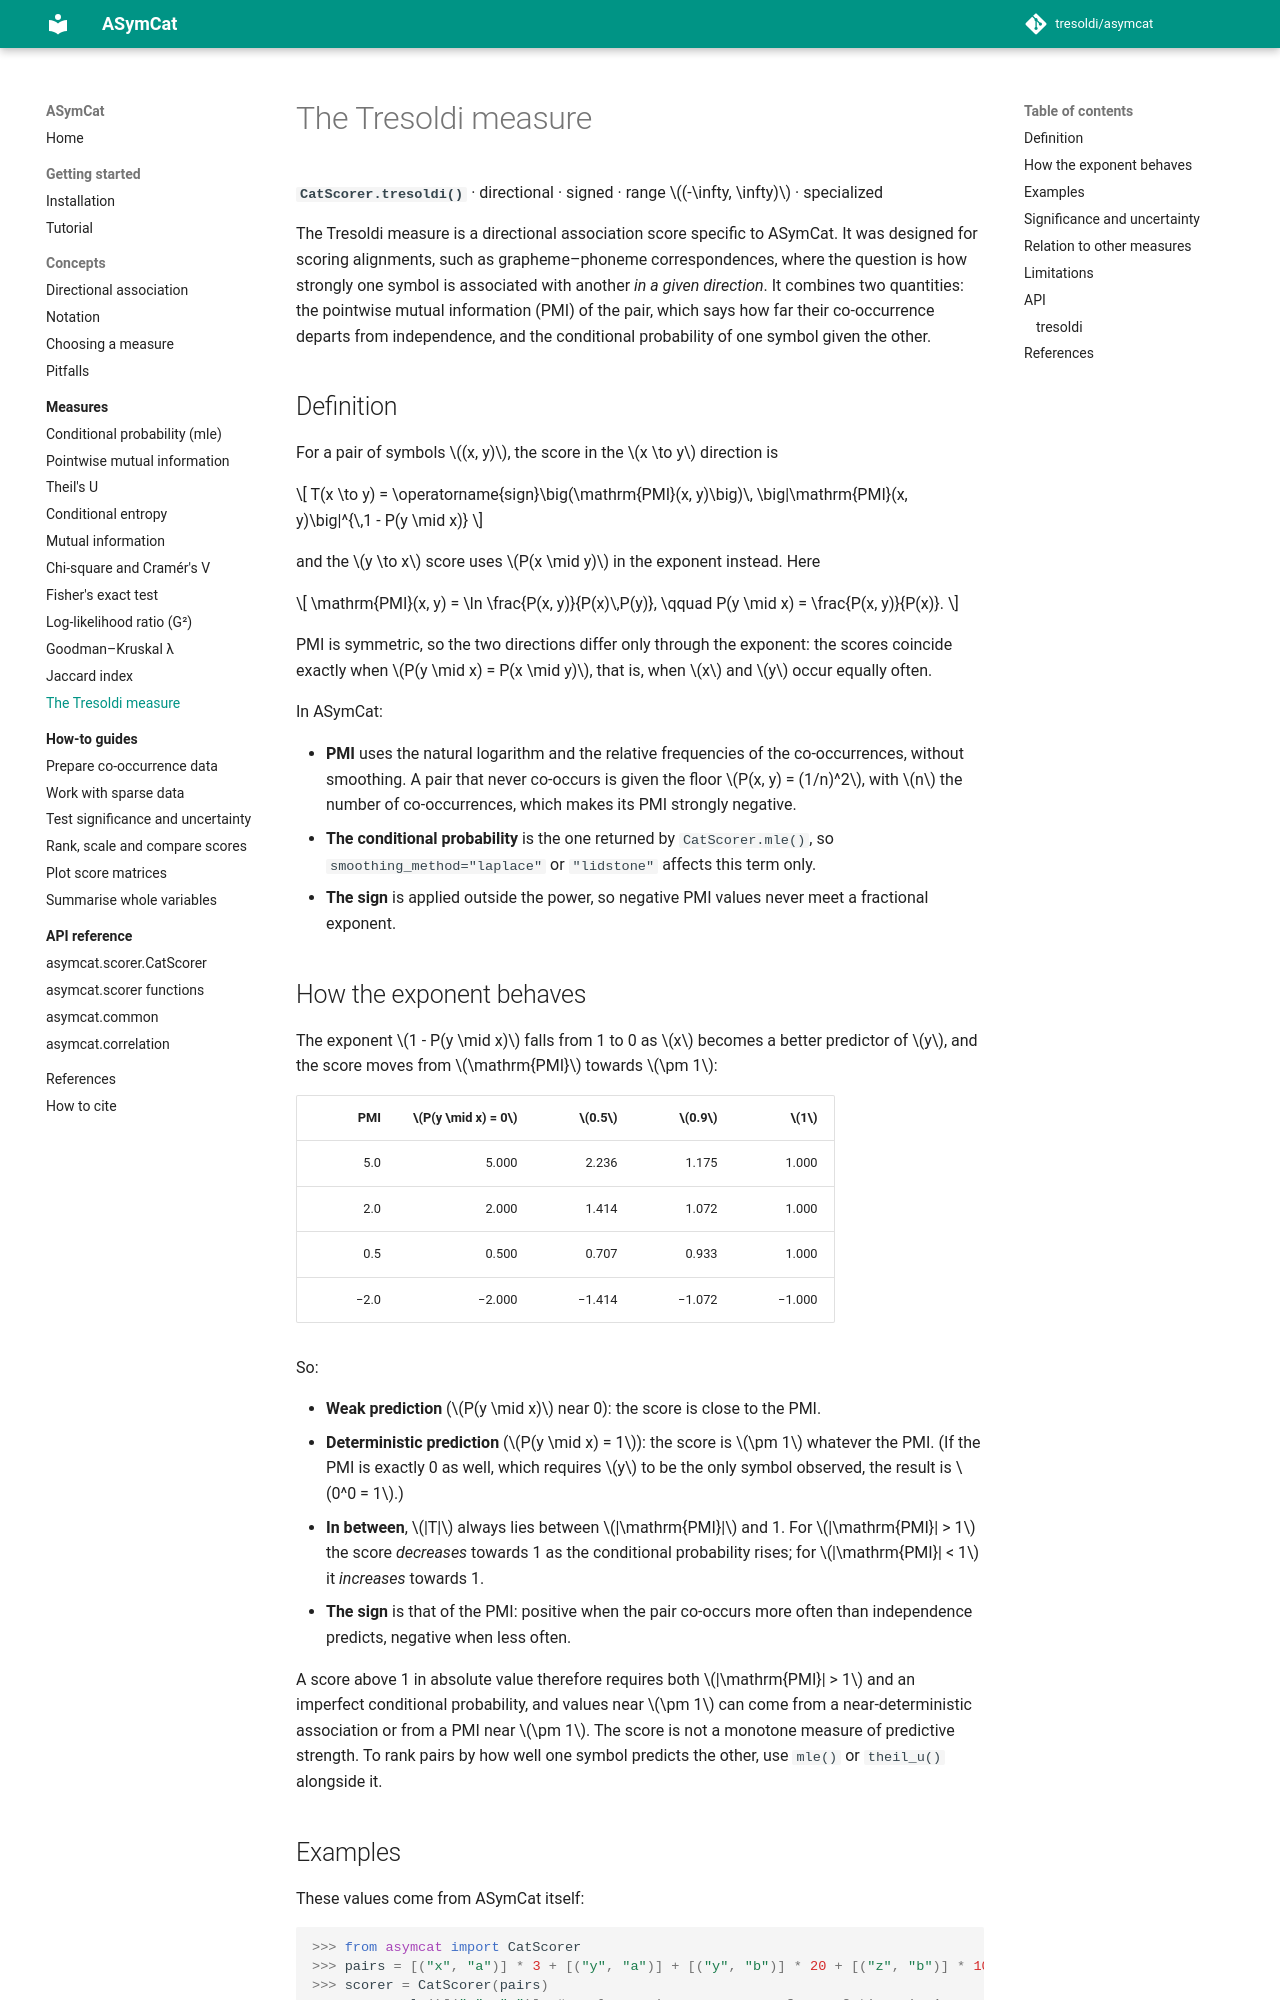

repository: tresoldi/asymcat · page: latest/measures/tresoldi/index.html · generator: mkdocs

# The Tresoldi measure

**`CatScorer.tresoldi()`** · directional · signed · range $(-\infty, \infty)$ ·
specialized

The Tresoldi measure is a directional association score specific to ASymCat. It was designed for scoring alignments,
such as grapheme–phoneme correspondences, where the question is how strongly one
symbol is associated with another *in a given direction*. It combines two
quantities: the pointwise mutual information (PMI) of the pair, which says how
far their co-occurrence departs from independence, and the conditional
probability of one symbol given the other.

## Definition

For a pair of symbols $(x, y)$, the score in the $x \to y$ direction is

$$
T(x \to y) = \operatorname{sign}\big(\mathrm{PMI}(x, y)\big)\,
\big|\mathrm{PMI}(x, y)\big|^{\,1 - P(y \mid x)}
$$

and the $y \to x$ score uses $P(x \mid y)$ in the exponent instead. Here

$$
\mathrm{PMI}(x, y) = \ln \frac{P(x, y)}{P(x)\,P(y)}, \qquad
P(y \mid x) = \frac{P(x, y)}{P(x)}.
$$

PMI is symmetric, so the two directions differ only through the exponent: the
scores coincide exactly when $P(y \mid x) = P(x \mid y)$, that is, when $x$ and
$y$ occur equally often.

In ASymCat:

- **PMI** uses the natural logarithm and the relative frequencies of the
  co-occurrences, without smoothing. A pair that never co-occurs is given the
  floor $P(x, y) = (1/n)^2$, with $n$ the number of co-occurrences, which makes
  its PMI strongly negative.
- **The conditional probability** is the one returned by `CatScorer.mle()`, so
  `smoothing_method="laplace"` or `"lidstone"` affects this term only.
- **The sign** is applied outside the power, so negative PMI values never meet a
  fractional exponent.
